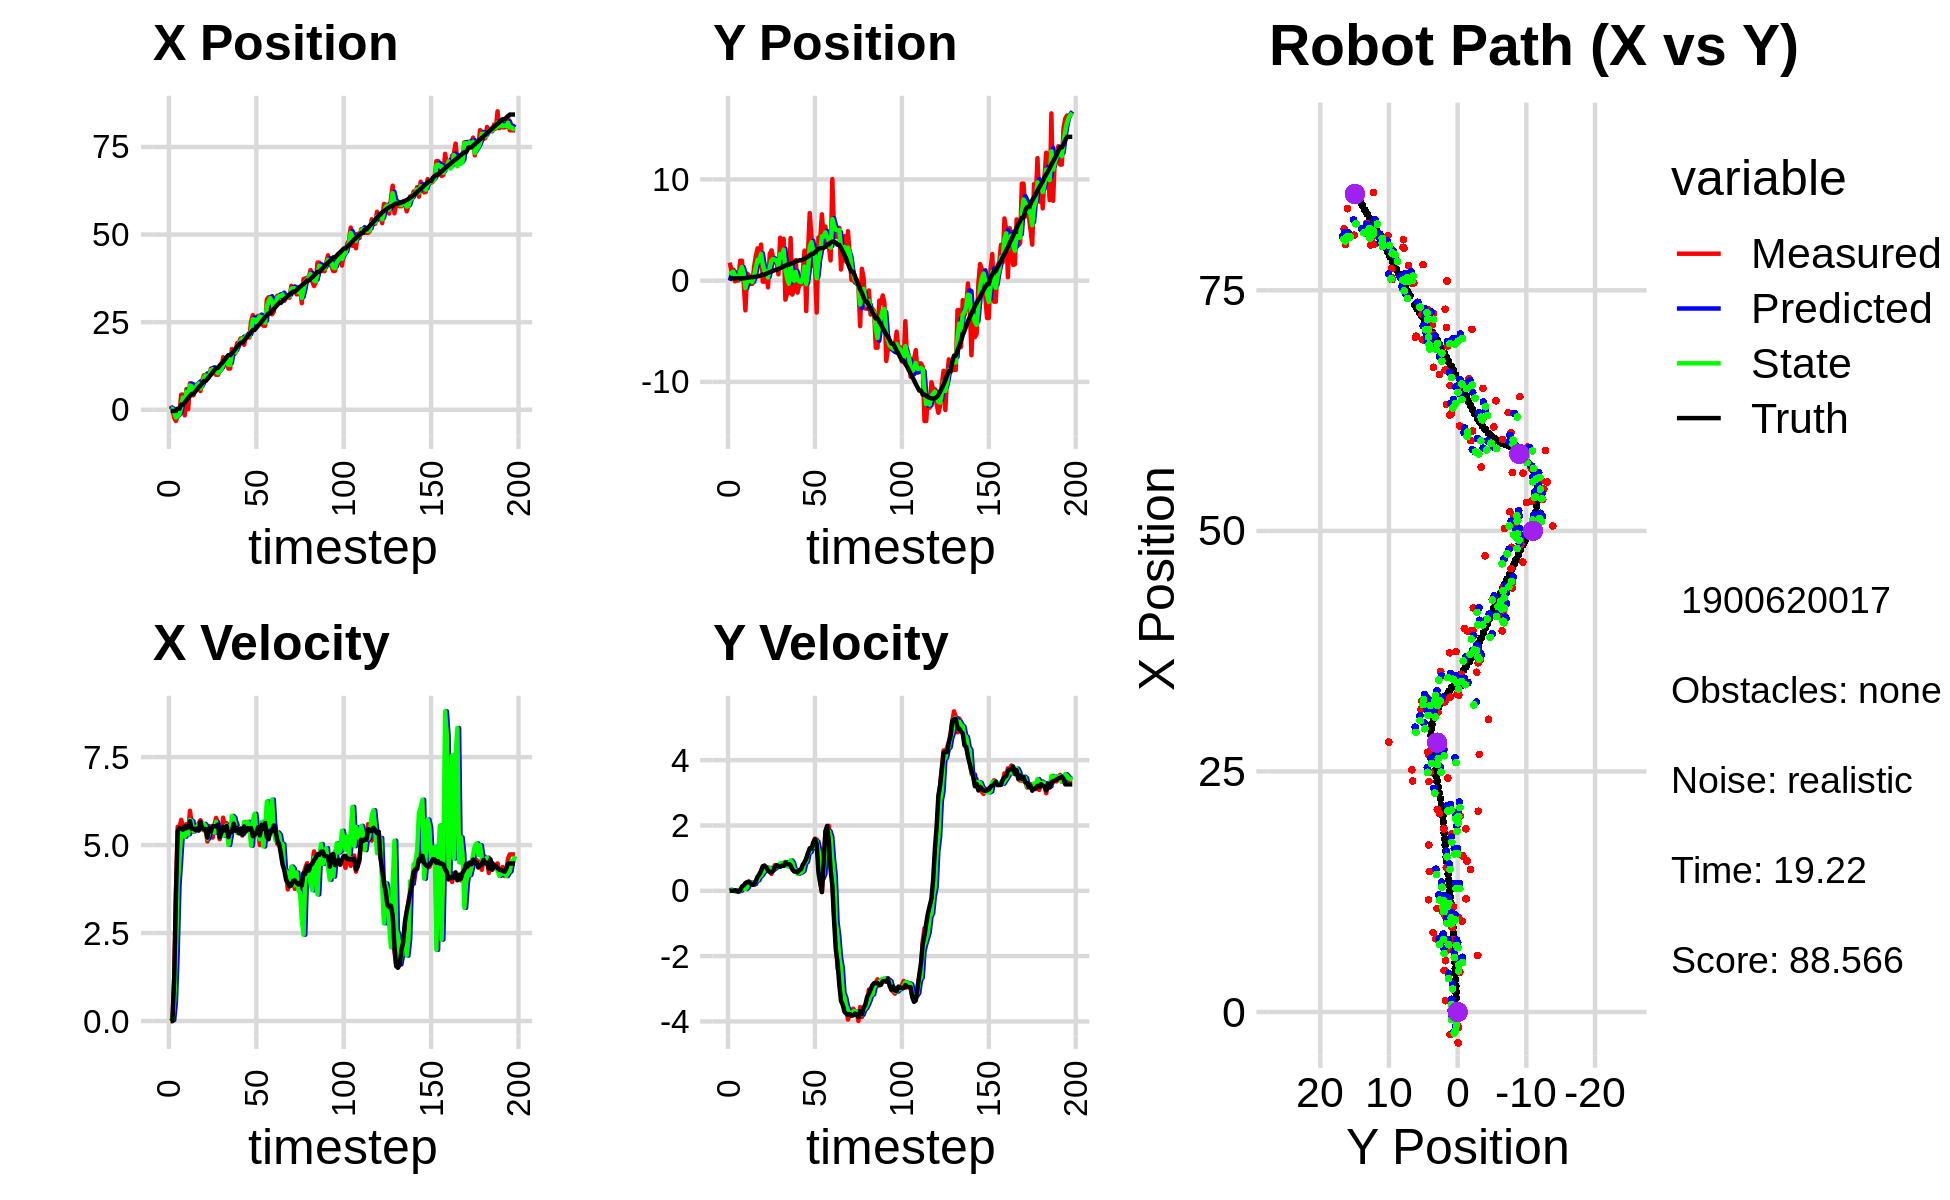

The data file committed next to this chart (first rows):
0.000000000000000000e+00, 0.000000000000000000e+00, 0.000000000000000000e+00, 0.000000000000000000e+00, 0.000000000000000000e+00, 0.000000000000000000e+00, 0.000000000000000000e+00, 0.000000000000000000e+00, 0.000000000000000000e+00, 0.000000000000000000e+00, 0.000000000000000000e+00, 0.000000000000000000e+00, -3.557101490146694633e-01, 2.294693598206295204e-01, 0.000000000000000000e+00, 0.000000000000000000e+00, 0.000000000000000000e+00, -9.877798220259137452e-06
1.172968626174288431e+00, 1.781270325626254536e+00, 0.000000000000000000e+00, -0.000000000000000000e+00, 0.000000000000000000e+00, 0.000000000000000000e+00, 0.000000000000000000e+00, 0.000000000000000000e+00, 5.013218715425096228e-01, 5.795220314372291348e-01, 4.557825122499746529e-02, 3.128449437068561712e-02, -3.557101490146694633e-01, 2.294693598206295204e-01, 0.000000000000000000e+00, 0.000000000000000000e+00, 0.000000000000000000e+00, 1.385571085847914219e-04
1.563465001347636163e-01, 9.703065754945562338e-01, 0.000000000000000000e+00, 0.000000000000000000e+00, 5.058796966650093152e-01, 5.826504808742977159e-01, 4.557825122499746529e-02, 3.128449437068561712e-02, 2.860580883544957542e-01, 7.477448849763053129e-01, 2.566288215639590115e-02, 2.105130733611836752e-02, -3.557101490146694633e-01, 2.294693598206295204e-01, 0.000000000000000000e+00, 0.000000000000000000e+00, 0.000000000000000000e+00, -2.601774758659303188e-04
-2.339550137768444227e+00, 1.103190577079059098e+00, 1.220999955601703491e+00, -3.595130885702428809e-05, 2.886243765701353436e-01, 7.498500157099171615e-01, 2.566288215639590115e-02, 2.105130733611836752e-02, -7.611081338872422997e-01, 8.886596920067478811e-01, 5.443414487586929473e-01, 1.428001401708742756e-02, -3.524180651895120753e-01, 2.294693947593105798e-01, 1.199999999999999956e+00, 0.000000000000000000e+00, 1.200000047683715820e+00, 2.944415246020071208e-05
-3.210777163249765476e+00, -6.534163161848467738e-02, 3.628980302483796549e+00, 1.194112260781293733e-02, -7.066739890113730160e-01, 8.900876934084566150e-01, 5.443414487586929473e-01, 1.428001401708742756e-02, -2.204443862516839214e+00, 5.018247776833384410e-01, 1.948198874192573538e+00, -2.016561574681218633e-02, -1.646701094789698172e-01, 2.296768632355445927e-01, 3.600000000000000089e+00, 1.299999999999999940e-02, 3.599999904632568359e+00, -3.290477907285094261e-03
-1.409649610336535686e+00, 1.896653289528728650e-02, 5.521997805052177632e+00, 4.735971890640585866e-03, -2.009623975097581727e+00, 4.998082161086572217e-01, 1.948198874192573538e+00, -2.016561574681218633e-02, -1.865118464855363367e+00, 3.063211171818456258e-01, 3.832134964971240176e+00, -1.167591029806010205e-02, 3.110760449099630454e-01, 2.313182423573512114e-01, 5.402999999999999581e+00, 0.000000000000000000e+00, 5.402999877929687500e+00, -8.576553082093596458e-04
-1.409649610336535686e+00, 1.896653289528728650e-02, 5.472998036696673729e+00, 4.693946968905331023e-03, -1.481904968358239261e+00, 3.051535261520396114e-01, 3.832134964971240176e+00, -1.167591029806010205e-02, -1.319946815267643903e+00, 1.900606019861062479e-01, 4.582530762824188919e+00, -9.895215258598035954e-03, 3.110760449099630454e-01, 2.313182423573512114e-01, 5.488999999999999879e+00, -2.699999999999999969e-02, 5.488999843597412109e+00, -8.576553082093596458e-04
4.327496648021305958e+00, 1.965272910907873261e+00, 5.718869819000594212e+00, 3.856711752089913431e-02, -8.616937389852250551e-01, 1.890710804602464545e-01, 4.582530762824188919e+00, -9.895215258598035954e-03, 7.906065512329385481e-01, 9.124680232031866511e-01, 5.354720390502485827e+00, -7.009631617331726211e-04, 1.460356593345538023e+00, 2.290351470684136304e-01, 5.466999999999999638e+00, 1.700000000000000122e-02, 5.467000007629394531e+00, -6.743733305484056473e-03
4.327496648021305958e+00, 1.965272910907873261e+00, 5.529874463779089311e+00, 3.729256392789469937e-02, 1.326078590283187086e+00, 9.123979268870133774e-01, 5.354720390502485827e+00, -7.009631617331726211e-04, 3.482758008885213918e+00, 1.335644704956414408e+00, 5.458869656172904428e+00, 6.303297612894552537e-02, 1.460356593345538023e+00, 2.290351470684136304e-01, 5.435999999999999943e+00, 1.310000000000000053e-01, 5.436999797821044922e+00, -6.743733305484056473e-03
-1.591715931729180022e+00, -1.331342194780617549e-01, 5.324242611325249896e+00, 1.368169991675879382e-01, 4.028644974502504361e+00, 1.341948002569308906e+00, 5.458869656172904428e+00, 6.303297612894552537e-02, 2.405353303949808286e+00, 7.453209767015258613e-01, 5.239226443298339753e+00, 8.841437270181254360e-02, 2.085669398014398102e+00, 2.391737376524517289e-01, 5.541999999999999815e+00, 1.650000000000000078e-01, 5.544000148773193359e+00, -2.569133415818214417e-02
5.882786155003959294e+00, -2.932108481133270494e+00, 5.598805234578269285e+00, 2.167735763449860076e-01, 2.929275948279642439e+00, 7.541624139717071351e-01, 5.239226443298339753e+00, 8.841437270181254360e-02, 5.144388798304325050e+00, -7.263074524218633421e-01, 5.462838550674751659e+00, 5.124302463380775441e-02, 2.720251917445923873e+00, 2.589101003882212648e-01, 5.479000000000000092e+00, 2.359999999999999876e-01, 5.484000205993652344e+00, -3.869849815964698792e-02
1.626254322088624416e-01, 6.931233663321344496e-01, 5.298706058954416598e+00, 2.583355946682072135e-01, 5.690672653371800394e+00, -7.211831499584825389e-01, 5.462838550674751659e+00, 5.124302463380775441e-02, 4.261784996421443594e+00, -1.358227653963038906e-01, 5.306806196581050017e+00, 1.084320612697699526e-01, 3.351340174410792905e+00, 2.865305499064322303e-01, 5.511000000000000121e+00, 2.640000000000000124e-01, 5.517000198364257812e+00, -4.871589317917823792e-02
7.546425461717928940e+00, 5.250452081612873023e-01, 5.976130821006681693e+00, 2.866130432958934882e-01, 4.792465616079548241e+00, -1.249795592693268981e-01, 5.306806196581050017e+00, 1.084320612697699526e-01, 6.933093700196939935e+00, 1.359735302070678720e-01, 5.714720378932107714e+00, 2.578135673032690423e-01, 3.991118311744385583e+00, 3.179647686833846909e-01, 5.679000000000000270e+00, 2.760000000000000231e-01, 5.685999870300292969e+00, -4.792291298508644104e-02
4.144751727630951343e+00, -3.170978144856334557e-01, 5.626211286403010270e+00, 2.321810356676869136e-01, 7.504565738090150262e+00, 1.617548869373947873e-01, 5.714720378932107714e+00, 2.578135673032690423e-01, 6.681598748013749756e+00, -3.445388042279098895e-02, 5.680440920668524463e+00, 2.514590865822884380e-01, 4.526778101719703074e+00, 3.422735617866632385e-01, 5.461000000000000298e+00, 2.220000000000000029e-01, 5.466000080108642578e+00, -4.124433919787406921e-02
4.144751727630951343e+00, -3.170978144856334557e-01, 5.378422047511619120e+00, 2.219553332927779177e-01, 7.249642840080602113e+00, -9.307971764562144451e-03, 5.680440920668524463e+00, 2.514590865822884380e-01, 4.891930326344907876e+00, -1.328442934243003193e-01, 5.394461899509657599e+00, 2.197443219061978037e-01, 4.526778101719703074e+00, 3.422735617866632385e-01, 5.469999999999999751e+00, 1.809999999999999942e-01, 5.473000049591064453e+00, -4.124433919787406921e-02
6.476677298215155254e+00, 1.365689693954860839e+00, 5.552124574155254955e+00, 1.787059201690465449e-01, 5.431376516295873813e+00, -1.108698612336805334e-01, 5.394461899509657599e+00, 2.197443219061978037e-01, 5.671954368078564457e+00, 4.883570440006735347e-01, 5.450783327665942757e+00, 2.040047940544085781e-01, 5.154442667814514323e+00, 3.643077005275452418e-01, 5.427999999999999936e+00, 2.030000000000000138e-01, 5.432000160217285156e+00, -3.217583522200584412e-02
7.246411680710557413e+00, 2.434464975290101307e+00, 5.495403128625285127e+00, 2.480819551655061295e-01, 6.217032700845158466e+00, 5.087575234061143536e-01, 5.450783327665942757e+00, 2.040047940544085781e-01, 6.986027354500521369e+00, 1.281806602562473474e+00, 5.530945047740750020e+00, 3.026023635182486515e-01, 5.780068278170535478e+00, 3.872757398611809676e-01, 5.469999999999999751e+00, 3.039999999999999925e-01, 5.478000164031982422e+00, -4.511291161179542542e-02
7.606203674854126184e+00, 3.192849813554147875e+00, 5.612777181294845263e+00, 3.854964300734800009e-01, 7.539121859274596105e+00, 1.312066838914298428e+00, 5.530945047740750020e+00, 3.026023635182486515e-01, 7.546612562544496861e+00, 2.082364888659468338e+00, 5.567299328258381585e+00, 3.225002457926856025e-01, 6.407330393896683240e+00, 4.212741239700384943e-01, 5.410999999999999588e+00, 4.309999999999999942e-01, 5.427999973297119141e+00, -6.857424974441528320e-02
5.332423806386939802e+00, 1.743531047877237894e+00, 5.705099858572179272e+00, 4.887838801960947555e-01, 8.103342495370334575e+00, 2.114614913238737071e+00, 5.567299328258381585e+00, 3.225002457926856025e-01, 6.084682496942871666e+00, 1.965102569432446433e+00, 5.452170929916261954e+00, 4.275954400986324844e-01, 6.925078272635327714e+00, 4.606619471525564280e-01, 5.661999999999999922e+00, 5.040000000000000036e-01, 5.684999942779541016e+00, -8.546619862318038940e-02
8.257716715488026438e+00, 3.562302096408301200e+00, 5.610909409996725827e+00, 6.009542524588922241e-01, 6.629899589934497683e+00, 2.007862113442309582e+00, 5.452170929916261954e+00, 4.275954400986324844e-01, 7.038563227049015936e+00, 2.650072257628008021e+00, 5.451982752589005443e+00, 4.750795672559535721e-01, 7.572531580936550988e+00, 5.215535010765829371e-01, 5.472000000000000419e+00, 6.099999999999999867e-01, 5.506000041961669922e+00, -1.066978573799133301e-01
9.832158565323149801e+00, -9.673659614024429643e-02, 5.417909061854798480e+00, 7.309928049519107685e-01, 7.583761502307916125e+00, 2.697580214353603179e+00, 5.451982752589005443e+00, 4.750795672559535721e-01, 9.217233984827885251e+00, 1.574858274149636639e+00, 5.604971943364004616e+00, 5.590634907709868262e-01, 8.200711131360023387e+00, 5.965213319929364433e-01, 5.459999999999999964e+00, 7.520000000000000018e-01, 5.512000083923339844e+00, -1.341117024421691895e-01
9.832158565323149801e+00, -9.673659614024429643e-02, 5.469442173037434962e+00, 7.379457332977399364e-01, 9.777731179164286246e+00, 1.630764623226735210e+00, 5.604971943364004616e+00, 5.590634907709868262e-01, 9.807430776295205987e+00, 9.363603276131992059e-01, 5.540080721778289252e+00, 6.161628490558527238e-01, 8.200711131360023387e+00, 5.965213319929364433e-01, 5.453999999999999737e+00, 7.740000000000000213e-01, 5.507999897003173828e+00, -1.341117024421691895e-01
8.779823243855940262e+00, 7.908686693693501857e-01, 5.100551373669154565e+00, 7.262776146731882987e-01, 1.036143884847303553e+01, 9.979766125187844450e-01, 5.540080721778289252e+00, 6.161628490558527238e-01, 9.165498905364838578e+00, 9.143998209651833520e-01, 5.180328434789672976e+00, 6.870815997511575679e-01, 8.827576518248825721e+00, 6.840539420916186275e-01, 5.211000000000000298e+00, 7.139999999999999680e-01, 5.260000228881835938e+00, -1.414411664009094238e-01
9.443288712401633589e+00, -6.571401222219130922e-01, 5.542715202687911180e+00, 7.177964179994413829e-01, 9.683531748843805076e+00, 9.831079809402991643e-01, 5.180328434789672976e+00, 6.870815997511575679e-01, 9.578087146575542832e+00, 3.164566849517636005e-01, 5.359346485959474826e+00, 7.001291159213840487e-01, 9.434603572122163939e+00, 7.685631657746864187e-01, 5.477999999999999758e+00, 6.280000000000000027e-01, 5.513999938964843750e+00, -1.287859082221984863e-01
1.177085065835186306e+01, 2.619306816159535423e+00, 5.324047187337140663e+00, 5.841720422315397343e-01, 1.011402179517149058e+01, 3.864695965439020053e-01, 5.359346485959474826e+00, 7.001291159213840487e-01, 1.129795115853525012e+01, 1.283288282295889982e+00, 5.492037105098818373e+00, 6.959014743199594122e-01, 1.005847442161674188e+01, 8.434152746032408388e-01, 5.386000000000000121e+00, 5.769999999999999574e-01, 5.416999816894531250e+00, -1.092861294746398926e-01
1.076236907393867703e+01, 2.991202249694625337e+00, 5.213139610777788313e+00, 5.198987976071050010e-01, 1.184715486904513249e+01, 1.352878429727885967e+00, 5.492037105098818373e+00, 6.959014743199594122e-01, 1.156807491995165371e+01, 2.011082208576242536e+00, 5.449151699342145605e+00, 6.398525076207409734e-01, 1.067989432806726313e+01, 9.082321065276760530e-01, 5.538999999999999702e+00, 5.610000000000000542e-01, 5.566999912261962891e+00, -9.939987212419509888e-02
1.044784516078672176e+01, 2.230217529708445223e+00, 5.577437290911770873e+00, 6.570017023524834521e-01, 1.211299008988586756e+01, 2.075067459338316489e+00, 5.449151699342145605e+00, 6.398525076207409734e-01, 1.094183050370648225e+01, 2.137274749481154590e+00, 5.353727531881117052e+00, 6.574485019134503894e-01, 1.131614959212438443e+01, 9.757716192859979820e-01, 5.533999999999999808e+00, 6.129999999999999893e-01, 5.567999839782714844e+00, -1.172559857368469238e-01
9.977769017130777129e+00, 1.818554356243027081e+00, 5.772529312536398116e+00, 7.875175077697275094e-01, 1.147720325689459386e+01, 2.203019599672499496e+00, 5.353727531881117052e+00, 6.574485019134503894e-01, 1.100040232697087639e+01, 2.053271538463392165e+00, 5.662311748083429741e+00, 6.968853167112640801e-01, 1.195144164529211039e+01, 1.056050910021943290e+00, 5.530999999999999694e+00, 7.269999999999999796e-01, 5.578999996185302734e+00, -1.355879902839660645e-01
9.977769017130777129e+00, 1.818554356243027081e+00, 5.561483927009221340e+00, 7.587256338721420912e-01, 1.156663350177921856e+01, 2.122960070134518595e+00, 5.662311748083429741e+00, 6.968853167112640801e-01, 1.043058386438669416e+01, 2.000490439346062743e+00, 5.444092232139783327e+00, 7.301273719246286209e-01, 1.195144164529211039e+01, 1.056050910021943290e+00, 5.586000000000000298e+00, 7.860000000000000320e-01, 5.640999794006347656e+00, -1.355879902839660645e-01
1.093728661549286940e+01, 6.235212226564410543e-01, 5.167475609579694762e+00, 7.386431032642475358e-01, 1.097499308760067294e+01, 2.073503176538525672e+00, 5.444092232139783327e+00, 7.301273719246286209e-01, 1.099083759863250265e+01, 1.483144067350958162e+00, 5.326831461456720263e+00, 7.361344174434956145e-01, 1.259145820131097615e+01, 1.145060374287306670e+00, 5.222000000000000419e+00, 7.439999999999999947e-01, 5.275000095367431641e+00, -1.419790387153625488e-01
1.166402721387067487e+01, 4.236650599567413522e+00, 5.360906147753463635e+00, 7.491698280901867291e-01, 1.152352074477817467e+01, 1.556757509095307634e+00, 5.326831461456720263e+00, 7.361344174434956145e-01, 1.162618369738066271e+01, 2.632460586619656873e+00, 5.360319629710086353e+00, 8.390983003024996556e-01, 1.319735991952586751e+01, 1.231564892991150684e+00, 5.347999999999999865e+00, 7.409999999999999920e-01, 5.400000095367431641e+00, -1.388476639986038208e-01
1.499759829066026562e+01, 1.654979510670359089e+00, 5.779174623799871569e+00, 7.979335551374968638e-01, 1.216221566035167179e+01, 2.716370416649906971e+00, 5.360319629710086353e+00, 8.390983003024996556e-01, 1.297415659939786892e+01, 2.281694473280996949e+00, 5.267247989135837472e+00, 8.294572736463410312e-01, 1.370889747096135203e+01, 1.302375926678034146e+00, 5.516000000000000014e+00, 7.670000000000000151e-01, 5.570000171661376953e+00, -1.372030377388000488e-01
1.460702541424598522e+01, 4.125685348494501525e+00, 5.496560360453617733e+00, 7.826421354557790977e-01, 1.350088139831145284e+01, 2.364640200645630852e+00, 5.267247989135837472e+00, 8.294572736463410312e-01, 1.430020015460944371e+01, 3.071768420677449374e+00, 5.516440409667139555e+00, 8.578180949387320675e-01, 1.434086501566543426e+01, 1.390442742740124471e+00, 5.415000000000000036e+00, 7.610000000000000098e-01, 5.468999862670898438e+00, -1.414368897676467896e-01
1.481528981006621315e+01, -1.875304804287458715e+00, 5.624949648858493134e+00, 8.840671908054557049e-01, 1.485184419557615776e+01, 3.157550230171322525e+00, 5.516440409667139555e+00, 8.578180949387320675e-01, 1.483067485593967483e+01, 1.108196577973068919e+00, 5.566761272344598055e+00, 8.776783108577947967e-01, 1.496767127480857873e+01, 1.483801020755983302e+00, 5.544999999999999929e+00, 8.669999999999999929e-01, 5.611999988555908203e+00, -1.558936238288879395e-01
1.176000034809605310e+01, -1.214008556435167252e+00, 5.323093400153041443e+00, 8.207766675630076003e-01, 1.538735098317413375e+01, 1.195964409058848377e+00, 5.566761272344598055e+00, 8.776783108577947967e-01, 1.283433653236841465e+01, 2.288249504204977747e-01, 5.003901419761900726e+00, 7.530223959449531268e-01, 1.559227645423218966e+01, 1.582131876677525417e+00, 5.225999999999999979e+00, 8.129999999999999449e-01, 5.289000034332275391e+00, -1.529868394136428833e-01
1.176000034809605310e+01, -1.214008556435167252e+00, 5.282571905083670138e+00, 8.145285905169138418e-01, 1.333472667434460490e+01, 3.041271900149931096e-01, 5.003901419761900726e+00, 7.530223959449531268e-01, 1.282266638914864565e+01, -3.111953011578109107e-01, 5.293521950741517657e+00, 7.748838729505443945e-01, 1.559227645423218966e+01, 1.582131876677525417e+00, 5.376000000000000334e+00, 8.189999999999999503e-01, 5.438000202178955078e+00, -1.529868394136428833e-01
1.734986174117501179e+01, 4.203677430235319257e+00, 5.374442831429314893e+00, 7.747660211028354338e-01, 1.335201858422279741e+01, -2.337069138627564657e-01, 5.293521950741517657e+00, 7.748838729505443945e-01, 1.613282913218420589e+01, 1.547525652680883157e+00, 5.830671210944434968e+00, 9.299761713586465195e-01, 1.610075652591081052e+01, 1.659222616794269634e+00, 5.381999999999999673e+00, 7.750000000000000222e-01, 5.438000202178955078e+00, -1.431711316108703613e-01
1.568872463715981347e+01, -1.372297512126684493e+00, 5.435412577257237032e+00, 6.654804856169924676e-01, 1.671589625327865036e+01, 1.640523269816747787e+00, 5.830671210944434968e+00, 9.299761713586465195e-01, 1.642894209817396600e+01, 3.987400475253906063e-01, 5.780325637224031254e+00, 8.588683155794600843e-01, 1.672100341280816949e+01, 1.742126479253636617e+00, 5.608999999999999986e+00, 6.570000000000000284e-01, 5.646999835968017578e+00, -1.218278929591178894e-01
1.622578275188866215e+01, -7.517346006513303536e-01, 5.558960610028932159e+00, 6.251331055933546654e-01, 1.700697466189636842e+01, 4.846268790833366258e-01, 5.780325637224031254e+00, 8.588683155794600843e-01, 1.644472433618676988e+01, -1.057804016389490842e-02, 5.560611963967489579e+00, 6.497679897374948332e-01, 1.736229407770094824e+01, 1.817767753247581553e+00, 5.410000000000000142e+00, 5.899999999999999689e-01, 5.441999912261962891e+00, -1.119845584034919739e-01
1.902201795559771114e+01, 2.026210396257252189e+00, 5.625833759745381357e+00, 6.117798632184126006e-01, 1.700078553258351732e+01, 5.439875880985457768e-02, 5.560611963967489579e+00, 6.497679897374948332e-01, 1.763577112485283038e+01, 8.558447914030437031e-01, 5.347936069936037207e+00, 6.337838160088553607e-01, 1.798496901994048258e+01, 1.886090292315627748e+00, 5.491999999999999993e+00, 5.939999999999999725e-01, 5.524000167846679688e+00, -1.083191111683845520e-01
1.904002296902985236e+01, -1.179249750049211398e+00, 5.383575079382316275e+00, 5.731629230886891024e-01, 1.817056473184643295e+01, 9.192231730039291948e-01, 5.347936069936037207e+00, 6.337838160088553607e-01, 1.877206307377360517e+01, 7.715078084993676200e-02, 5.481579226733517274e+00, 5.173813960347211083e-01, 1.860965812172596756e+01, 1.952817692959248674e+00, 5.333999999999999631e+00, 5.649999999999999467e-01, 5.363999843597412109e+00, -1.060655713081359863e-01
2.036975753293247138e+01, -3.671724653311096431e-01, 5.408029514323991371e+00, 6.071077476526066663e-01, 1.932022099644695601e+01, 1.288889204534088839e-01, 5.481579226733517274e+00, 5.173813960347211083e-01, 1.966272326678262772e+01, -6.845323598081703986e-02, 5.321250059904241603e+00, 5.451483306745373847e-01, 1.912460029094660996e+01, 2.008230699938613029e+00, 5.455000000000000071e+00, 6.280000000000000027e-01, 5.491000175476074219e+00, -1.117923855781555176e-01
2.036975753293247138e+01, -3.671724653311096431e-01, 5.271884621037080443e+00, 5.918240626618169742e-01, 2.019484827277305072e+01, -1.393840291336329723e-02, 5.321250059904241603e+00, 5.451483306745373847e-01, 2.030970166758249107e+01, -1.559495768534958082e-01, 5.317886715896904093e+00, 5.659175955878814612e-01, 1.912460029094660996e+01, 2.008230699938613029e+00, 5.293999999999999595e+00, 6.630000000000000338e-01, 5.335000038146972656e+00, -1.117923855781555176e-01
1.854824745669360908e+01, 8.392027760579713336e-01, 5.428707091678892205e+00, 7.181319339080383113e-01, 2.084149033917218219e+01, -9.935781729470766210e-02, 5.317886715896904093e+00, 5.659175955878814612e-01, 2.008990233177235396e+01, 2.912234050171497723e-01, 5.657219803920171763e+00, 6.087508572914315241e-01, 1.974146544933730851e+01, 2.082336677704651251e+00, 5.530999999999999694e+00, 8.000000000000000444e-01, 5.587999820709228516e+00, -1.315205395221710205e-01
2.103893387330984410e+01, 2.963647319261593971e+00, 5.381163616593082288e+00, 8.047104854596588419e-01, 2.065562431216437034e+01, 3.520984907462929581e-01, 5.657219803920171763e+00, 6.087508572914315241e-01, 2.088987763659306651e+01, 1.399489552520541080e+00, 5.558911002767751519e+00, 8.391348082418178533e-01, 2.036756026704161116e+01, 2.170079365034420338e+00, 5.397999999999999687e+00, 8.739999999999999991e-01, 5.468999862670898438e+00, -1.484420895576477051e-01
2.086935804735963984e+01, -3.006746992982126443e+00, 5.623036182271289540e+00, 9.811881487258098389e-01, 2.144576873686984086e+01, 1.483403033344722788e+00, 5.558911002767751519e+00, 8.391348082418178533e-01, 2.125215240512395809e+01, -3.386661874980172460e-01, 5.661560420912570279e+00, 8.919853382212081794e-01, 2.099265944921802785e+01, 2.268172516286326879e+00, 5.487000000000000099e+00, 9.859999999999999876e-01, 5.574999809265136719e+00, -1.727550178766250610e-01
2.063058686278172260e+01, 2.644539399636486987e+00, 5.638404443983755954e+00, 1.137496223493384973e+00, 2.181830844721521601e+01, -2.494676536758964058e-01, 5.661560420912570279e+00, 8.919853382212081794e-01, 2.100837369933334386e+01, 9.110717922966613536e-01, 5.480413175551411165e+00, 1.167409378695167810e+00, 2.151769053934356890e+01, 2.365398897092064079e+00, 5.437999999999999723e+00, 1.151000000000000023e+00, 5.559000015258789062e+00, -1.990688443183898926e-01
2.516985070724170370e+01, 6.673081650788716068e+00, 5.469722371895549884e+00, 1.264567680394010463e+00, 2.155641501688848649e+01, 1.027812730166178135e+00, 5.480413175551411165e+00, 1.167409378695167810e+00, 2.274939812300437936e+01, 3.333361248999408666e+00, 4.984357707128221016e+00, 1.182641962956843651e+00, 2.214385497558145488e+01, 2.499530568035692291e+00, 5.485000000000000320e+00, 1.304000000000000048e+00, 5.638000011444091797e+00, -2.272022217512130737e-01
2.700275123136088595e+01, 4.329656257003552611e+00, 5.281471221412334494e+00, 1.320301179198708930e+00, 2.324783389371719977e+01, 3.451625445295093186e+00, 4.984357707128221016e+00, 1.182641962956843651e+00, 2.582122851968141219e+01, 3.803431798593137625e+00, 5.692569885454227041e+00, 1.311032571134940650e+00, 2.276551902303687314e+01, 2.647891058253192043e+00, 5.251999999999999780e+00, 1.290999999999999925e+00, 5.407999992370605469e+00, -2.449667900800704956e-01
2.430759722016946967e+01, 1.441305174144000834e+00, 5.458037835954301364e+00, 1.364440605433155485e+00, 2.639048550822683481e+01, 3.934535055706631645e+00, 5.692569885454227041e+00, 1.311032571134940650e+00, 2.571555134426199274e+01, 2.921438480315778463e+00, 5.887868816864248345e+00, 1.332834472480706856e+00, 2.276551902303687314e+01, 2.647891058253192043e+00, 5.290000000000000036e+00, 1.479999999999999982e+00, 5.493000030517578125e+00, -2.449667900800704956e-01
2.430759722016946967e+01, 1.441305174144000834e+00, 5.601946890301318760e+00, 1.596500490504860537e+00, 2.630433822594841686e+01, 3.054721927563849082e+00, 5.887868816864248345e+00, 1.332834472480706856e+00, 2.492831925682932948e+01, 2.405838025940284730e+00, 5.434170127868831024e+00, 1.463513981015690968e+00, 2.337045371495708324e+01, 2.808106913262231163e+00, 5.352999999999999758e+00, 1.578999999999999959e+00, 5.580999851226806641e+00, -2.776301801204681396e-01
2.678201305851047564e+01, -3.150330767657936182e+00, 5.478741523590170637e+00, 1.572701225061980512e+00, 2.547173626961621196e+01, 2.552189424041853893e+00, 5.434170127868831024e+00, 1.463513981015690968e+00, 2.590802204359234295e+01, 2.343388579157448248e-01, 5.264245953729086658e+00, 1.509538131664400318e+00, 2.398075091801671022e+01, 2.987674012277826030e+00, 5.508000000000000007e+00, 1.431999999999999940e+00, 5.691999912261962891e+00, -2.795389294624328613e-01
2.677020967026187392e+01, 4.264473094302140943e+00, 5.000509981456208841e+00, 9.448932299949069913e-01, 2.643444663896525171e+01, 3.852926710821849010e-01, 5.264245953729086658e+00, 1.509538131664400318e+00, 2.663566976819758736e+01, 1.945096610401095827e+00, 5.168555887003590144e+00, 1.244514541905648253e+00, 2.450710666167653784e+01, 3.122052922268945707e+00, 5.272999999999999687e+00, 5.600000000000000533e-01, 5.302999973297119141e+00, -1.867573857307434082e-01
2.490825875118805044e+01, 4.039205207931866326e+00, 5.563200801791247763e+00, 2.540772464729741942e-01, 2.715252535689794655e+01, 2.069548064591660630e+00, 5.168555887003590144e+00, 1.244514541905648253e+00, 2.636378215028945604e+01, 2.819205633580414538e+00, 5.658874084826979178e+00, 9.464182813024701879e-01, 2.512545955143358967e+01, 3.198395742980313372e+00, 5.576999999999999957e+00, 2.540000000000000036e-01, 5.583000183105468750e+00, -4.563933983445167542e-02
2.400341737290301225e+01, 6.549311890714363038e+00, 5.212872723549583753e+00, -3.640190636750373354e-02, 2.692966955877215440e+01, 2.913847461710661335e+00, 5.658874084826979178e+00, 9.464182813024701879e-01, 2.492385776962121824e+01, 4.377786661885810560e+00, 4.960909007214218569e+00, 3.761281414362296349e-01, 2.576449286962683516e+01, 3.207310214170291385e+00, 5.458999999999999631e+00, -3.899999999999999994e-02, 5.460000038146972656e+00, 6.982966326177120209e-03
2.395474493505582103e+01, 4.176429107433065724e+00, 5.498636739155279507e+00, 8.437803388648568159e-01, 2.541994867034264161e+01, 4.415399476029433501e+00, 4.960909007214218569e+00, 3.761281414362296349e-01, 2.488088062839959136e+01, 4.343023224979257968e+00, 5.398797308994015332e+00, 5.152215684655667705e-01, 2.639949977406589099e+01, 3.237338079862857487e+00, 5.628999999999999559e+00, 8.659999999999999920e-01, 5.695000171661376953e+00, -1.522648930549621582e-01
3.145214354955562541e+01, 5.346238984876520384e+00, 5.217113377002924324e+00, 1.712545163952012395e+00, 2.542076035929899192e+01, 4.394545381825814445e+00, 5.398797308994015332e+00, 5.152215684655667705e-01, 2.944042111516512605e+01, 4.770938615741830979e+00, 6.241102303374550075e+00, 1.398142547830098392e+00, 2.692500579385933790e+01, 3.357083096687901058e+00, 5.227999999999999758e+00, 1.824999999999999956e+00, 5.537000179290771484e+00, -3.171733915805816650e-01
3.210690295694562479e+01, 3.336999117367955847e+00, 5.266754417703158886e+00, 1.937999425994695768e+00, 3.006453134550258000e+01, 4.910752870524841107e+00, 6.241102303374550075e+00, 1.398142547830098392e+00, 3.083645084747798393e+01, 4.298333431500837243e+00, 5.534707180817797223e+00, 1.561825954002197037e+00, 2.752230346177002573e+01, 3.574884429042803458e+00, 5.163000000000000256e+00, 1.985999999999999988e+00, 5.532000064849853516e+00, -3.525918126106262207e-01
3.210690295694562479e+01, 3.336999117367955847e+00, 5.408465044795348398e+00, 1.990144464889784581e+00, 3.138992156555976365e+01, 4.454516026901057302e+00, 5.534707180817797223e+00, 1.561825954002197037e+00, 3.185683227756006630e+01, 4.003917394724619605e+00, 5.578204731421385176e+00, 1.826687098295090905e+00, 2.752230346177002573e+01, 3.574884429042803458e+00, 5.392000000000000348e+00, 1.516999999999999904e+00, 5.602000236511230469e+00, -3.525918126106262207e-01
2.725129169180607036e+01, 1.996805205150634865e+00, 5.337591203025455755e+00, 1.214411750110081289e+00, 3.241465275070220287e+01, 4.186586104554129051e+00, 5.578204731421385176e+00, 1.826687098295090905e+00, 3.064626201799949712e+01, 3.261551018482359954e+00, 6.292758501177779351e+00, 1.650582984823374622e+00, 2.813349044335679139e+01, 3.767229332261276209e+00, 5.387999999999999901e+00, 6.260000000000000009e-01, 5.425000190734863281e+00, -2.237122505903244019e-01
2.804918396476379527e+01, 1.002618147385368452e+01, 5.610899586416486784e+00, 3.368155723757917941e-01, 3.127553786811727576e+01, 3.426609316964697616e+00, 6.292758501177779351e+00, 1.650582984823374622e+00, 2.906742781496459926e+01, 6.081935287781051969e+00, 5.388781128515701013e+00, 9.491049073977188000e-01, 2.875486171206127395e+01, 3.865546001784279095e+00, 5.559000000000000163e+00, 1.670000000000000095e-01, 5.560999870300292969e+00, -5.995685234665870667e-02
... 138 more rows
